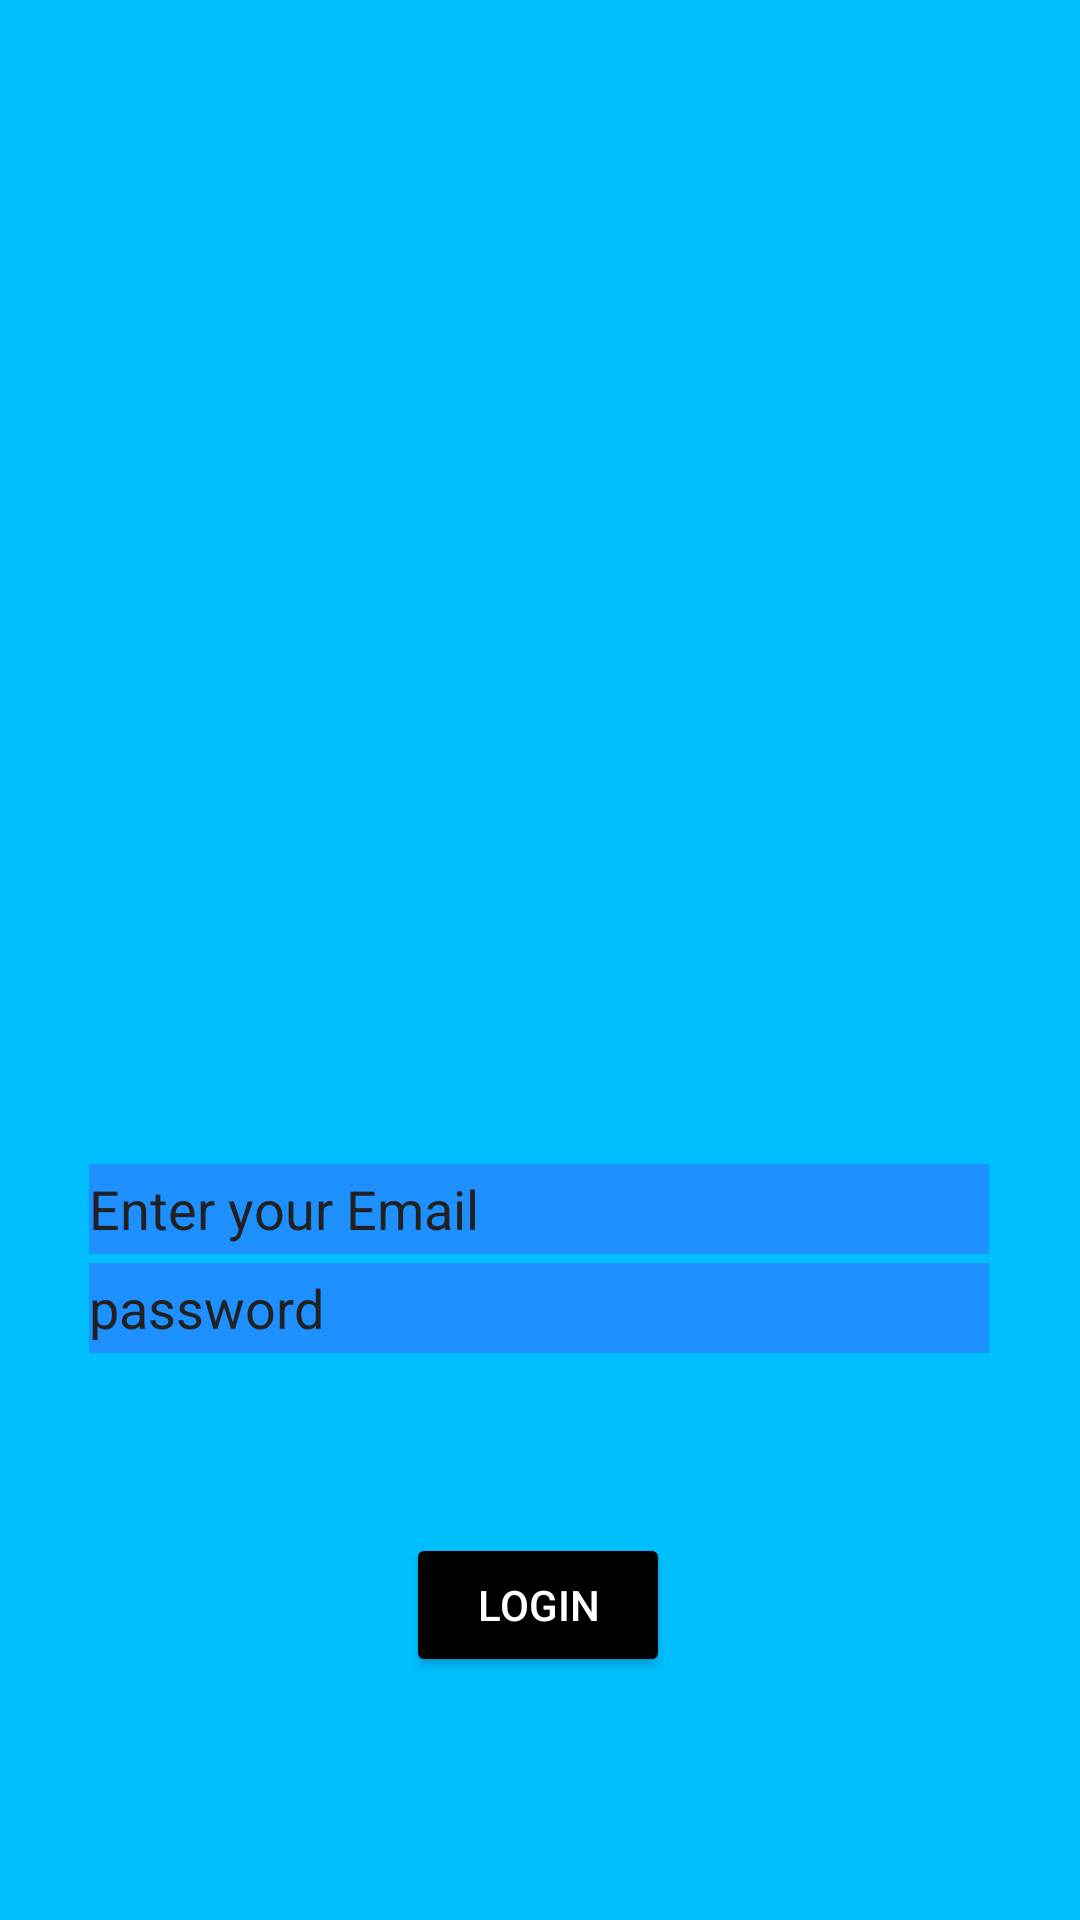

Produce the Android XML layout that renders to this screen, including the resource entries it uses.
<!-- AndroidManifest.xml: application theme Theme.MorseCodeapp -->
<!-- res/layout/activity_login.xml -->
<?xml version="1.0" encoding="utf-8"?>
<androidx.constraintlayout.widget.ConstraintLayout xmlns:android="http://schemas.android.com/apk/res/android"
    xmlns:app="http://schemas.android.com/apk/res-auto"
    xmlns:tools="http://schemas.android.com/tools"
    android:layout_width="match_parent"
    android:layout_height="match_parent"
    android:background="@color/light_orange"
    tools:context=".LoginActivity">

    <Button
        android:id="@+id/login_button"
        android:layout_width="wrap_content"
        android:layout_height="wrap_content"
        android:text="@string/login"
        android:textColor="@color/white"
        app:backgroundTint="@color/black"
        app:layout_constraintBottom_toBottomOf="parent"
        app:layout_constraintEnd_toEndOf="parent"
        app:layout_constraintHorizontal_bias="0.498"
        app:layout_constraintStart_toStartOf="parent"
        app:layout_constraintTop_toTopOf="parent"
        app:layout_constraintVertical_bias="0.863" />

    <EditText
        android:id="@+id/editEmailAddress"
        android:layout_width="300dp"
        android:layout_height="wrap_content"
        android:layout_marginTop="388dp"
        android:autofillHints=""
        android:background="@color/BLUE"
        android:ems="10"
        android:hint="@string/enter_your_email"
        android:inputType="textEmailAddress"
        android:minHeight="30dp"
        android:textColorHint="#212121"
        app:layout_constraintBottom_toTopOf="@+id/editTextTextPassword"
        app:layout_constraintEnd_toEndOf="parent"
        app:layout_constraintHorizontal_bias="0.497"
        app:layout_constraintStart_toStartOf="parent"
        app:layout_constraintTop_toTopOf="parent"
        app:layout_constraintVertical_bias="0.845"
        tools:ignore="TouchTargetSizeCheck" />

    <EditText
        android:id="@+id/editPassword"
        android:layout_width="300dp"
        android:layout_height="wrap_content"
        android:autofillHints=""
        android:background="@color/BLUE"
        android:ems="10"
        android:hint="@string/password"
        android:inputType="textPassword"
        android:minHeight="30dp"
        android:textColorHint="#212121"
        app:layout_constraintBottom_toBottomOf="parent"
        app:layout_constraintEnd_toEndOf="parent"
        app:layout_constraintHorizontal_bias="0.497"
        app:layout_constraintStart_toStartOf="parent"
        app:layout_constraintTop_toTopOf="parent"
        app:layout_constraintVertical_bias="0.69"
        tools:ignore="TouchTargetSizeCheck" />

    <ImageView
        android:id="@+id/imageView"
        android:layout_width="285dp"
        android:layout_height="282dp"
        android:contentDescription="@string/login_image"
        app:layout_constraintBottom_toBottomOf="parent"
        app:layout_constraintEnd_toEndOf="parent"
        app:layout_constraintHorizontal_bias="0.497"
        app:layout_constraintStart_toStartOf="parent"
        app:layout_constraintTop_toTopOf="parent"
        app:layout_constraintVertical_bias="0.11"
        app:srcCompat="@drawable/loginbg"
        tools:ignore="ImageContrastCheck" />
</androidx.constraintlayout.widget.ConstraintLayout>
<!-- resources referenced by this layout -->
<resources>
  <color name="BLUE">#1E90FF</color>
  <color name="black">#FF000000</color>
  <color name="light_orange">#00BFFF</color>
  <color name="white">#FFFFFFFF</color>
  <string name="enter_your_email">Enter your Email</string>
  <string name="login">Login</string>
  <string name="login_image">login_image</string>
  <string name="password">password</string>
  <style name="Theme.MorseCodeapp" parent="Theme.MaterialComponents.DayNight.DarkActionBar">
          
          <item name="colorPrimary">@color/purple_500</item>
          <item name="colorPrimaryVariant">@color/purple_700</item>
          <item name="colorOnPrimary">@color/white</item>
          
          <item name="colorSecondary">@color/teal_200</item>
          <item name="colorSecondaryVariant">@color/teal_700</item>
          <item name="colorOnSecondary">@color/black</item>
          
          <item name="android:statusBarColor" tools:targetApi="l">?attr/colorPrimaryVariant</item>
          
      </style>
  <color name="purple_500">#FF6200EE</color>
  <color name="purple_700">#FF3700B3</color>
  <color name="teal_200">#FF03DAC5</color>
  <color name="teal_700">#FF018786</color>
</resources>
